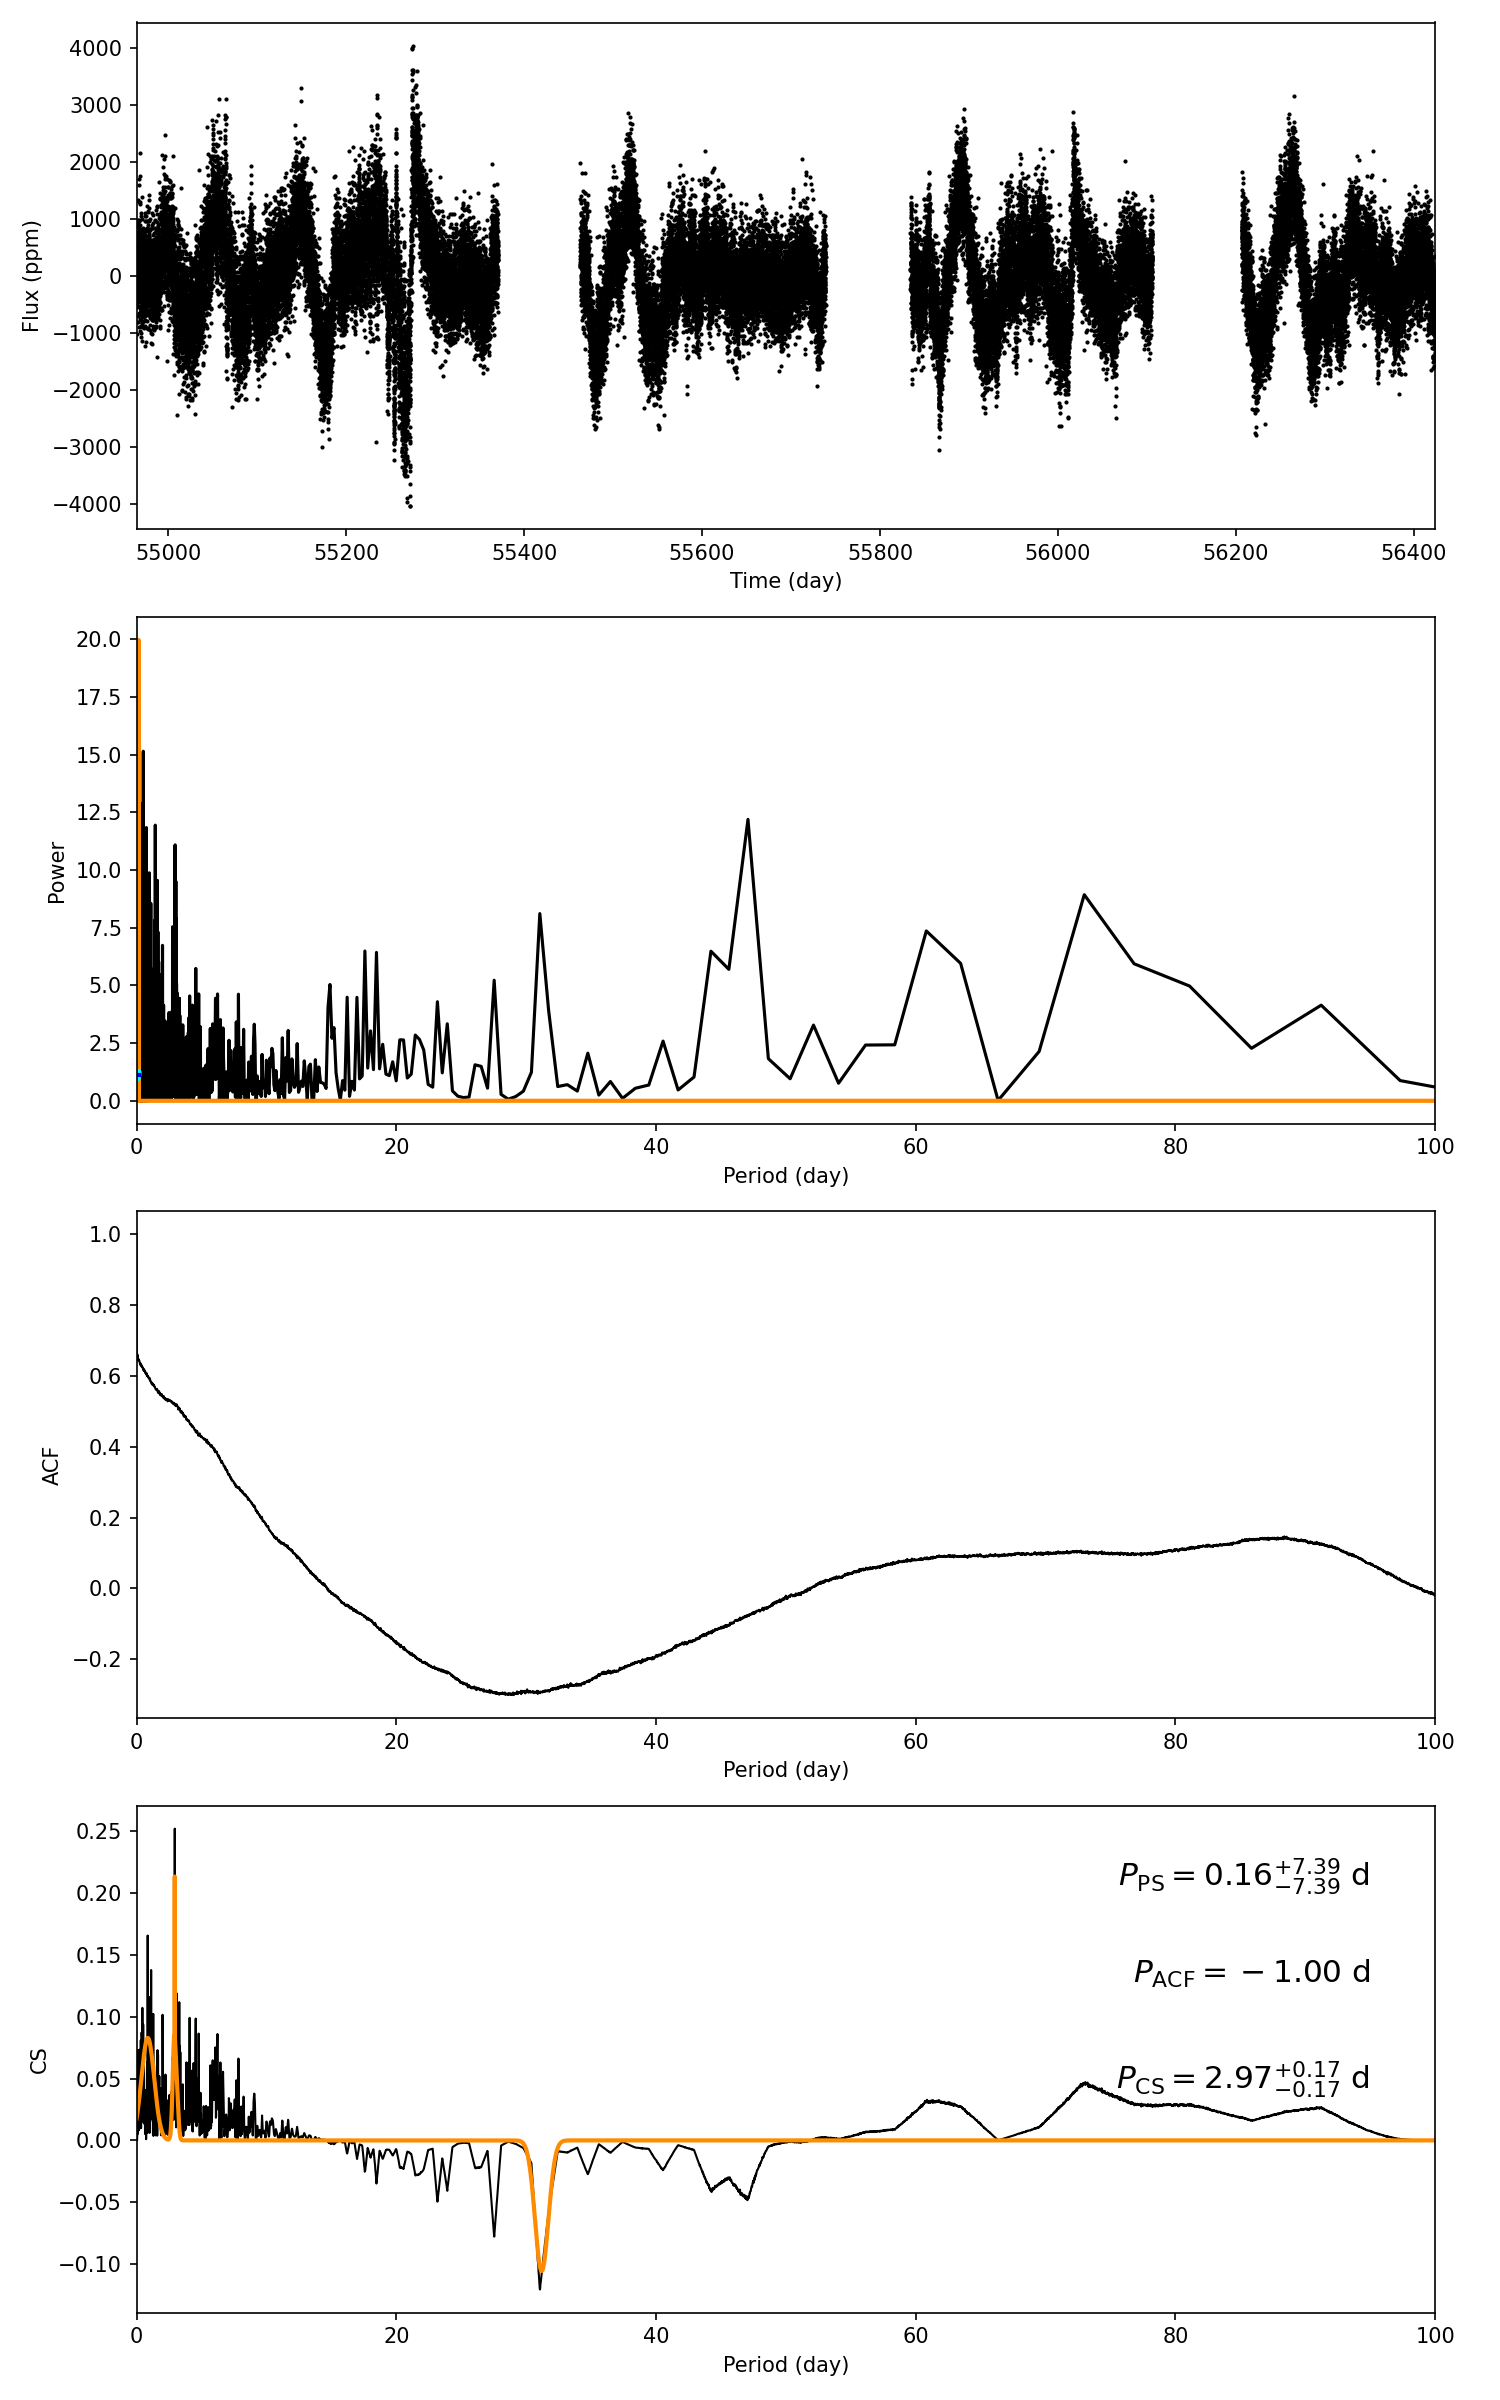

Data behind this chart, as committed beside it:
target_id, prot_ps, prot_acf, prot_cs, e_prot_ps, E_prot_ps, e_prot_acf, E_prot_acf, e_prot_cs, E_prot_cs, sph_ps, sph_acf, sph_cs, e_sph_ps, e_sph_acf, e_sph_cs, h_ps, fa_prob_ps, hacf, gacf, hcs
4178279, 0.1603, -1.0, 2.972, 7.389, 7.389, -1.0, -1.0, 0.1708, 0.1708, 476.2, -1.0, 591.1, 80.76, -1.0, 172.3, 17.72, 2.0122286624570757e-08, -1.0, -1.0, 0.2521
